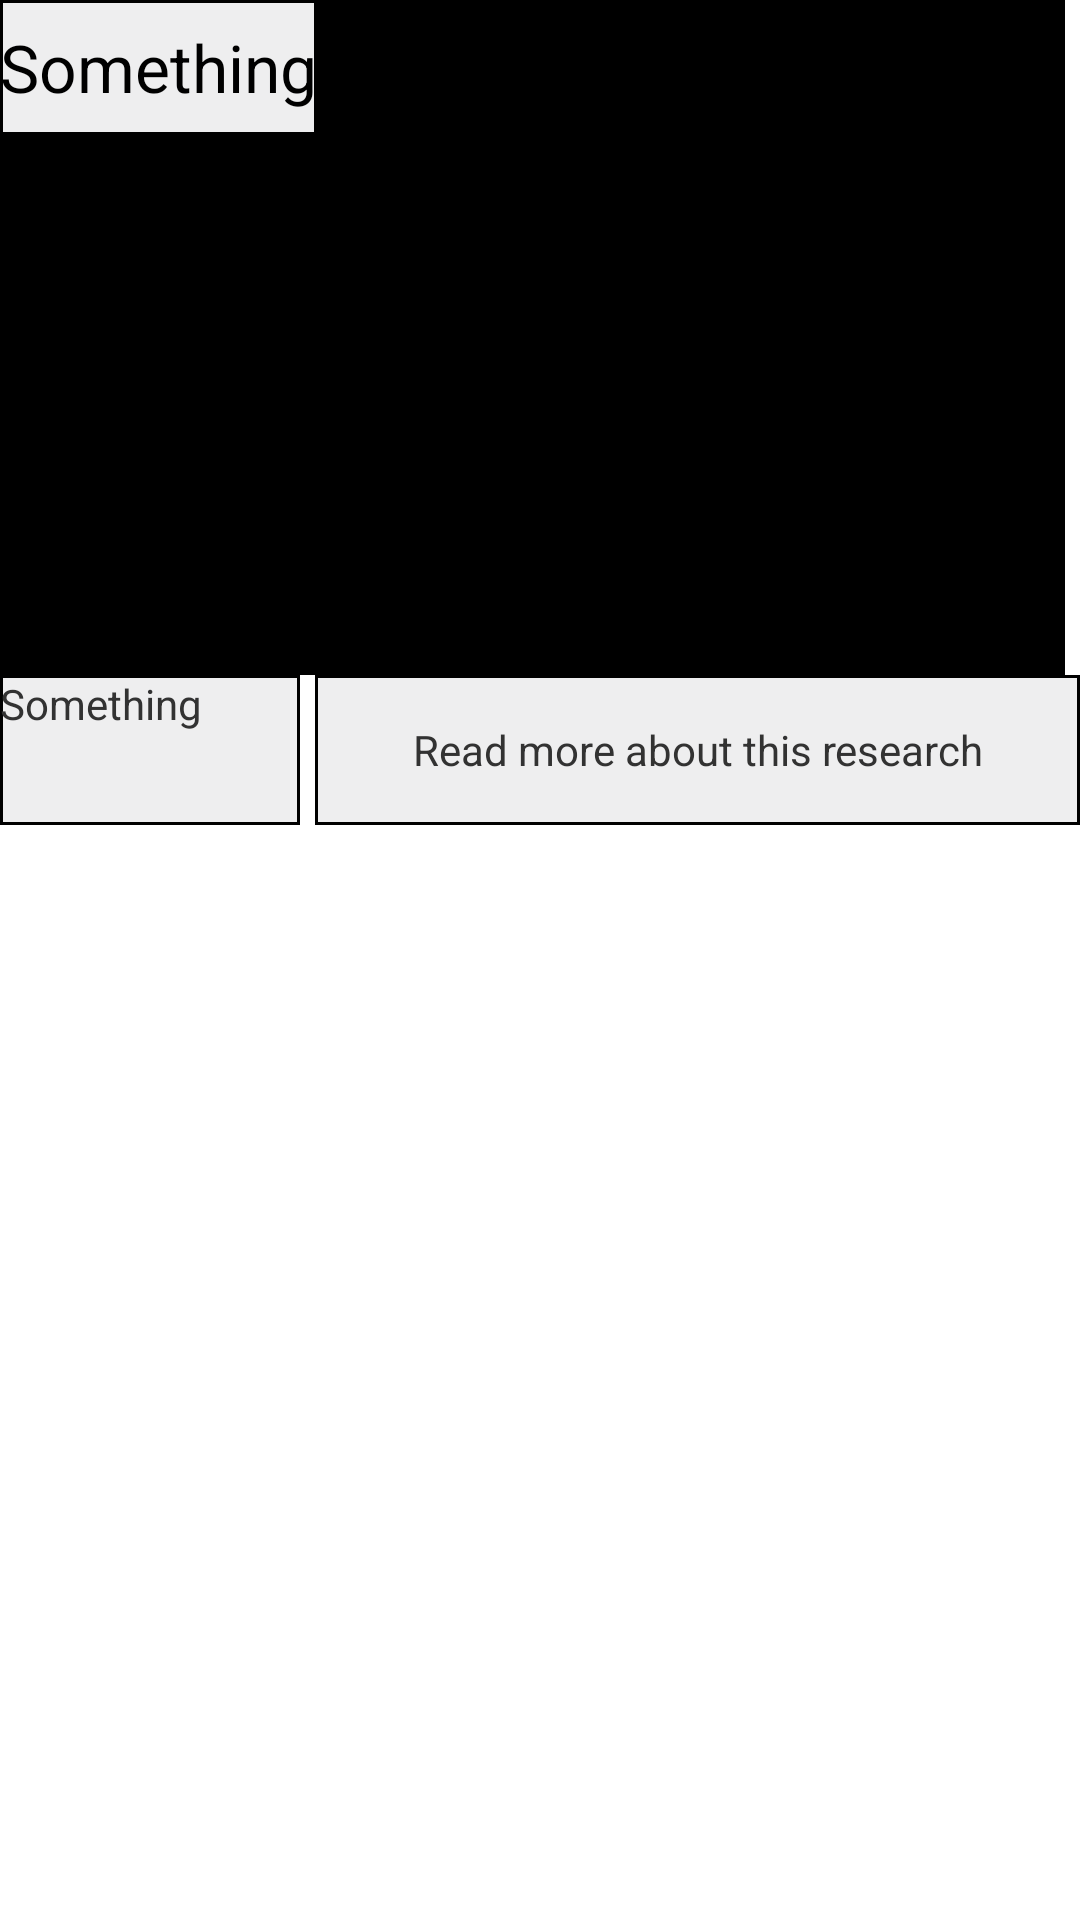

Produce the Android XML layout that renders to this screen, including the resource entries it uses.
<!-- AndroidManifest.xml: application theme android:Theme.Holo.Light -->
<!-- res/layout/layout_research_element.xml -->
<?xml version="1.0" encoding="utf-8"?>
<RelativeLayout xmlns:android="http://schemas.android.com/apk/res/android"
    android:layout_width="355dp"
    android:layout_height="275dp"
    android:orientation="vertical"
    android:paddingBottom="20dp">
    <ImageView
        android:layout_width="355dp"
        android:layout_height="225dp"

        android:id="@+id/research_element_image"
        android:layout_alignParentRight="true"
        android:layout_alignParentLeft="true"
        android:background="@color/black"
        android:layout_alignParentStart="true" />

    <TextView
        android:layout_width="wrap_content"
        android:layout_height="45dp"
        android:textAppearance="?android:attr/textAppearanceLarge"
        android:text="@string/error_loading_string"
        android:layout_alignLeft="@id/research_element_image"
        android:layout_alignTop="@id/research_element_image"
        android:background="@drawable/background_text"
        android:gravity="center_vertical"
        android:id="@+id/research_element_name"/>

    <TextView
        android:layout_width="100dp"
        android:layout_height="50dp"
        android:text="@string/error_loading_string"
        android:id="@+id/research_element_days_left"
        android:layout_below="@id/research_element_image"
        android:layout_alignParentLeft="true"
        android:background="@drawable/background_text"
        android:layout_alignParentStart="true" />

    <TextView
        android:layout_width="255dp"
        android:layout_height="50dp"
        android:text="@string/research_more"
        android:id="@+id/research_element_more"
        android:layout_below="@id/research_element_image"
        android:layout_alignParentRight="true"
        android:background="@drawable/background_text"
        android:gravity="center"
        android:layout_alignParentEnd="true" />

</RelativeLayout>
<!-- resources referenced by this layout -->
<resources>
  <color name="black">#000000</color>
  <!-- drawable background_text (drawable) -->
  <?xml version="1.0" encoding="utf-8"?>
  <shape
      xmlns:android="http://schemas.android.com/apk/res/android"
      android:shape="rectangle">
      <stroke android:width="1dp" android:color="@color/black" />
      <gradient
          android:startColor="@color/ntrlightgrey"
          android:endColor="@color/ntrlightgrey"
          android:angle="-90" />
  </shape>
  <string name="error_loading_string" translatable="false">Something</string>
  <string name="research_more">Read more about this research</string>
  <color name="ntrlightgrey">#eeeeef</color>
</resources>
